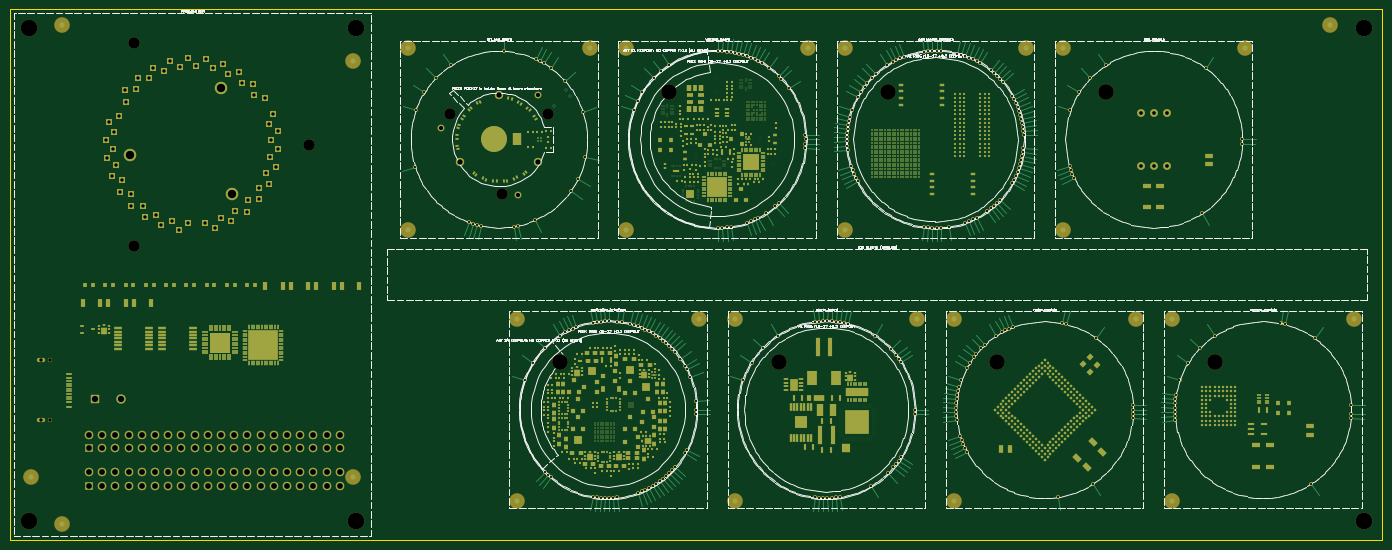
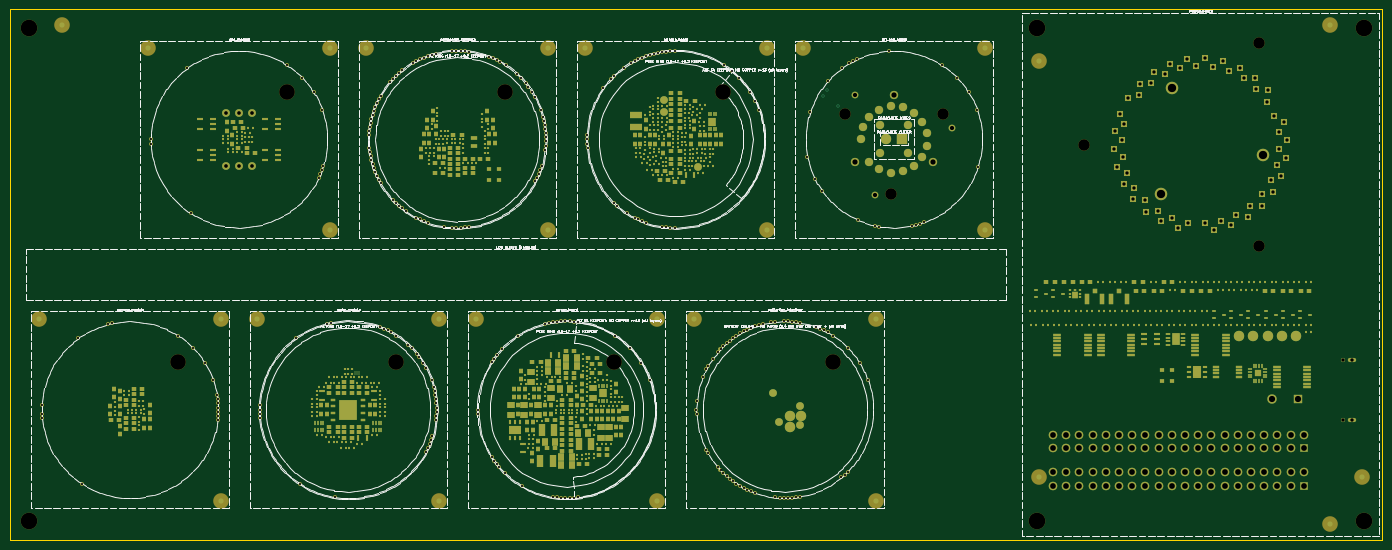
Circuit board: 11 layer files. Board 264.0 x 102.0 mm.
- bottom_copper: dev_board-B_Cu.gbl (127823 bytes)
- bottom_mask: dev_board-B_Mask.gbs (66253 bytes)
- paste: dev_board-B_Paste.gbp (49232 bytes)
- bottom_silk: dev_board-B_Silkscreen.gbo (282709 bytes)
- outline: dev_board-Edge_Cuts.gm1 (688 bytes)
- top_copper: dev_board-F_Cu.gtl (196251 bytes)
- top_mask: dev_board-F_Mask.gts (78495 bytes)
- paste: dev_board-F_Paste.gtp (61489 bytes)
- top_silk: dev_board-F_Silkscreen.gto (268311 bytes)
- drill: dev_board-NPTH.drl (743 bytes)
- drill: dev_board-PTH.drl (8300 bytes)

=== bottom_copper: dev_board-B_Cu.gbl (127823 bytes, source omitted) ===
=== bottom_mask: dev_board-B_Mask.gbs (66253 bytes, source omitted) ===
=== paste: dev_board-B_Paste.gbp (49232 bytes, source omitted) ===
=== bottom_silk: dev_board-B_Silkscreen.gbo (282709 bytes, source omitted) ===
=== outline: dev_board-Edge_Cuts.gm1 ===
%TF.GenerationSoftware,KiCad,Pcbnew,10.0.0*%
%TF.CreationDate,2026-11-24T10:10:29+01:00*%
%TF.ProjectId,dev_board,6465765f-626f-4617-9264-2e6b69636164,rev?*%
%TF.SameCoordinates,Original*%
%TF.FileFunction,Profile,NP*%
%FSLAX46Y46*%
G04 Gerber Fmt 4.6, Leading zero omitted, Abs format (unit mm)*
G04 Created by KiCad (PCBNEW 10.0.0) date 2026-11-24 10:10:29*
%MOMM*%
%LPD*%
G01*
G04 APERTURE LIST*
%TA.AperFunction,Profile*%
%ADD10C,0.150000*%
%TD*%
G04 APERTURE END LIST*
D10*
X-70000000Y-11000000D02*
X194000000Y-11000000D01*
X194000000Y-11000000D02*
X194000000Y-113000000D01*
X194000000Y-113000000D02*
X-70000000Y-113000000D01*
X-70000000Y-113000000D02*
X-70000000Y-11000000D01*
M02*

=== top_copper: dev_board-F_Cu.gtl (196251 bytes, source omitted) ===
=== top_mask: dev_board-F_Mask.gts (78495 bytes, source omitted) ===
=== paste: dev_board-F_Paste.gtp (61489 bytes, source omitted) ===
=== top_silk: dev_board-F_Silkscreen.gto (268311 bytes, source omitted) ===
=== drill: dev_board-NPTH.drl ===
M48
; DRILL file KiCad 10.0.0 date 2026-11-24T10:10:29
; FORMAT={-:-/ absolute / metric / decimal}
; #@! TF.CreationDate,2026-11-24T10:10:29+01:00
; #@! TF.GenerationSoftware,Kicad,Pcbnew,10.0.0
; #@! TF.FileFunction,NonPlated,1,8,NPTH
FMAT,2
METRIC
; #@! TA.AperFunction,NonPlated,NPTH,ComponentDrill
T1C2.200
; #@! TA.AperFunction,NonPlated,NPTH,ComponentDrill
T2C3.000
; #@! TA.AperFunction,NonPlated,NPTH,ComponentDrill
T3C3.200
%
G90
G05
T1
X-46.25Y-17.514
X-46.25Y-56.486
X-12.5Y-37.0
X14.555Y-31.188
X24.555Y-46.585
X33.445Y-31.188
T2
X35.808Y-78.808
X56.808Y-26.808
X77.808Y-78.808
X98.808Y-26.808
X119.808Y-78.808
X140.808Y-26.808
X161.808Y-78.808
T3
X-66.5Y-14.5
X-66.5Y-109.5
X-3.5Y-14.5
X-3.5Y-109.5
X190.5Y-14.5
X190.5Y-109.5
M30

=== drill: dev_board-PTH.drl (8300 bytes, source omitted) ===
